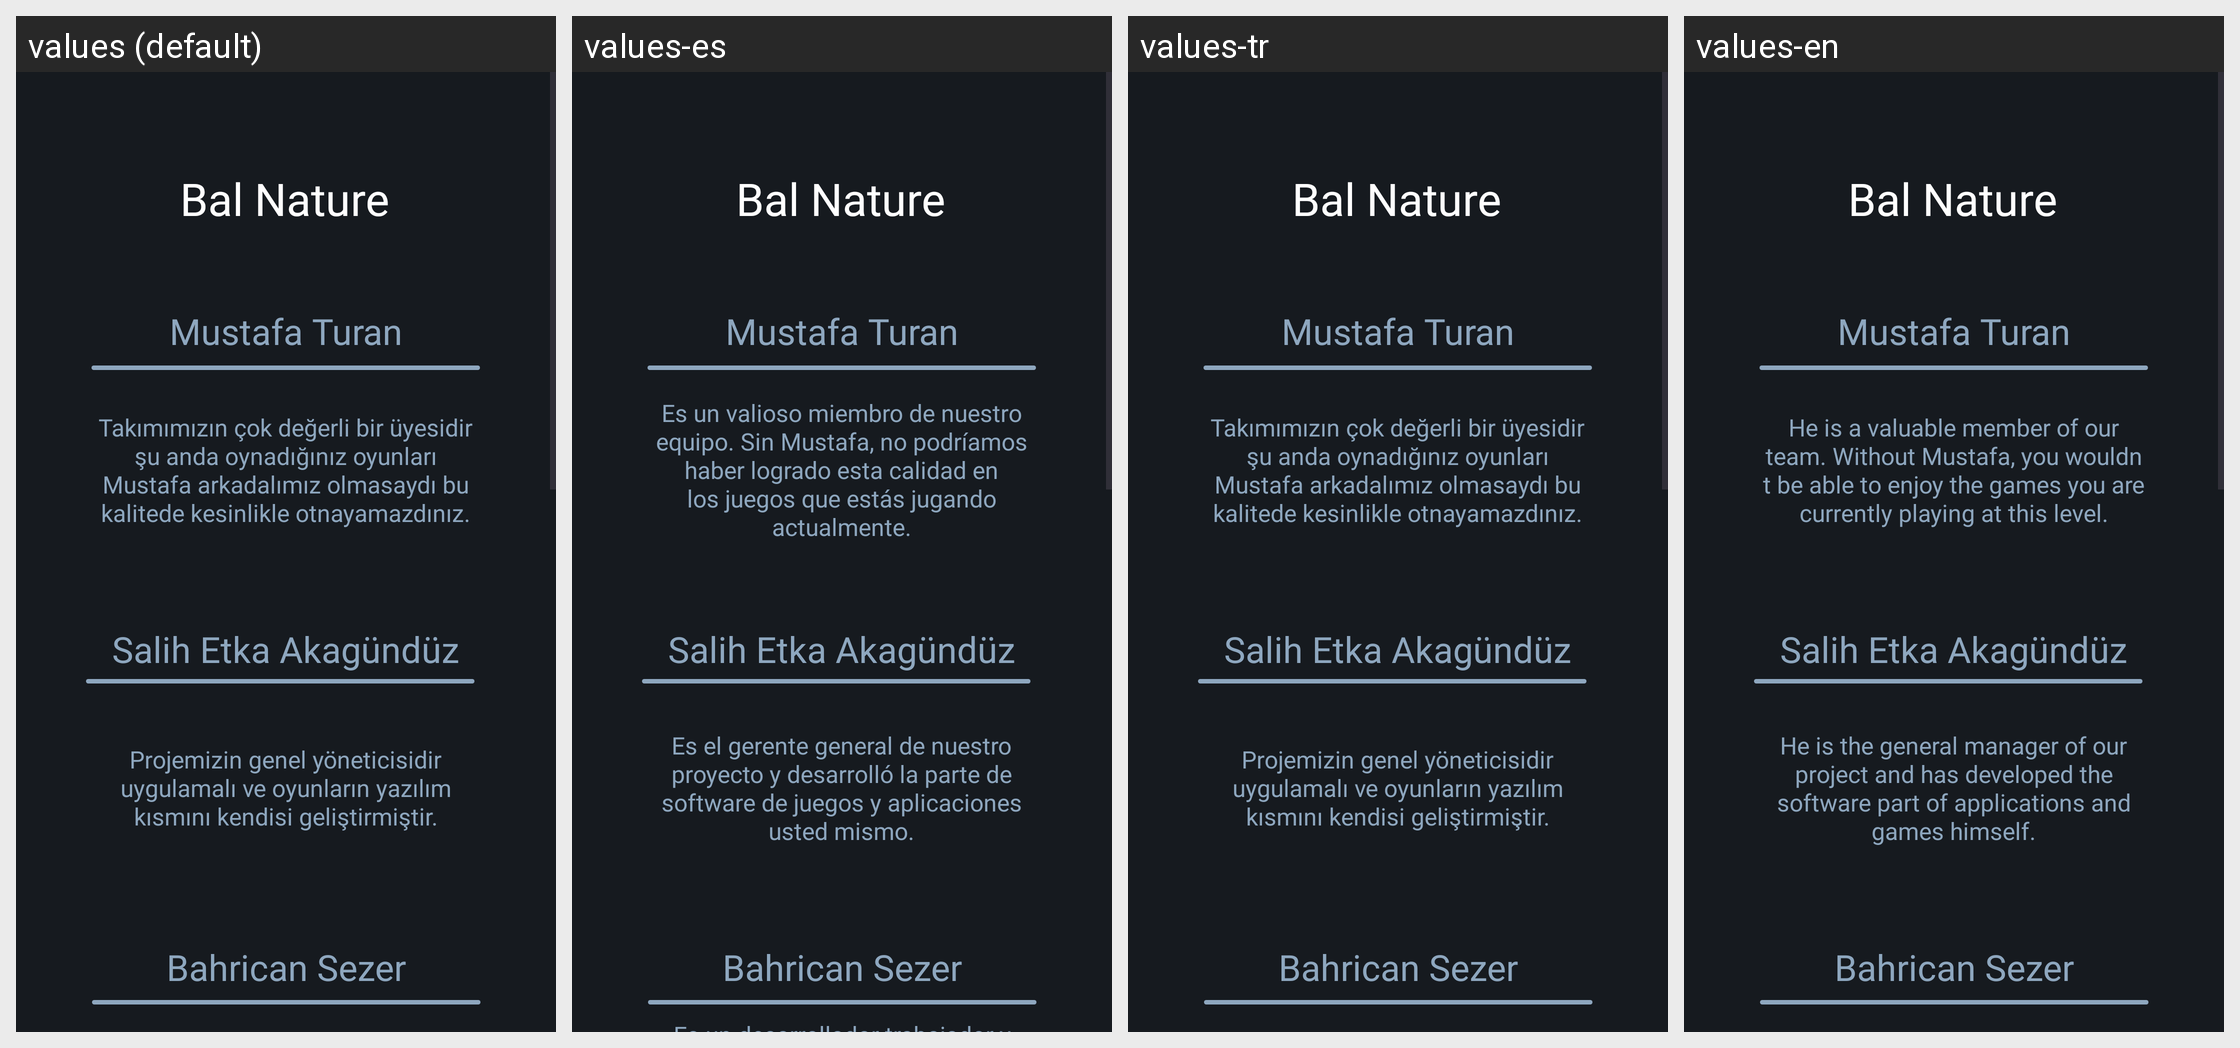

The Android screen above is rendered under several locales of the same app. Produce the string resources it draws, with the default and per-locale values.
Android screen res/layout/fragment_hakkinda_lisiler.xml rendered under 4 locales, left to right: values (default), values-es, values-tr, values-en. Device: Nexus 5 (rendered at 1080×1920; each locale shown at half size, 540×960, under a caption strip naming it); theme Theme.Balnature.
Strings drawn on this screen, with the default value and each locale's value (text and hints the layout hard-codes, and strings that could not be matched under every locale, appear in the picture but are not listed):

fragment_hakkinda_kisiler_sa
  values: Salih Etka Akagündüz
  values-es: Salih Etka Akagündüz
  values-tr: Salih Etka Akagündüz
  values-en: Salih Etka Akagündüz

fragment_hakkinda_kisiler_sa_ic
  values: Projemizin genel yöneticisidir uygulamalı ve oyunların yazılım kısmını kendisi geliştirmiştir.
  values-es: Es el gerente general de nuestro proyecto y desarrolló la parte de software de juegos y aplicaciones usted mismo.
  values-tr: Projemizin genel yöneticisidir uygulamalı ve oyunların yazılım kısmını kendisi geliştirmiştir.
  values-en: He is the general manager of our project and has developed the software part of applications and games himself.

balnature
  values: Bal Nature
  values-es: Bal Nature
  values-tr: Bal Nature
  values-en: Bal Nature

fragment_hakkinda_kisiler_mu
  values: Mustafa Turan
  values-es: Mustafa Turan
  values-tr: Mustafa Turan
  values-en: Mustafa Turan

fragment_hakkinda_kisiler_mu_ic
  values: Takımımızın çok değerli bir üyesidir şu anda oynadığınız oyunları Mustafa arkadalımız olmasaydı bu kalitede kesinlikle otnayamazdınız.
  values-es: Es un valioso miembro de nuestro equipo. Sin Mustafa, no podríamos haber logrado esta calidad en los juegos que estás jugando actualmente.
  values-tr: Takımımızın çok değerli bir üyesidir şu anda oynadığınız oyunları Mustafa arkadalımız olmasaydı bu kalitede kesinlikle otnayamazdınız.
  values-en: He is a valuable member of our team. Without Mustafa, you wouldn t be able to enjoy the games you are currently playing at this level.

fragment_hakkinda_kisiler_ba
  values: Bahrican Sezer
  values-es: Bahrican Sezer
  values-tr: Bahrican Sezer
  values-en: Bahrican Sezer
